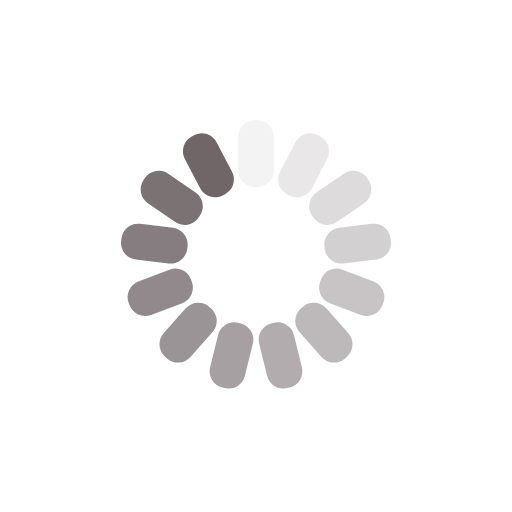
t = 0.00 s
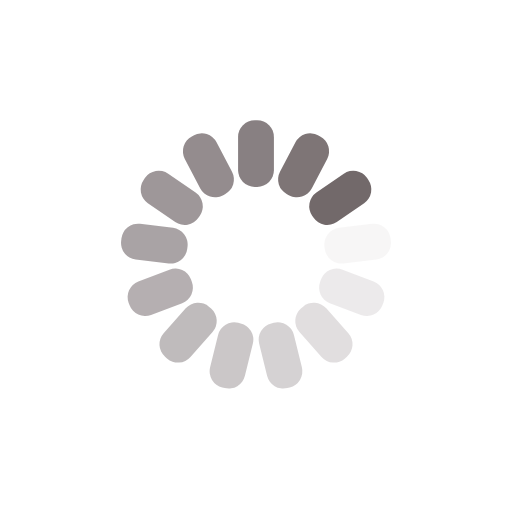
t = 0.13 s
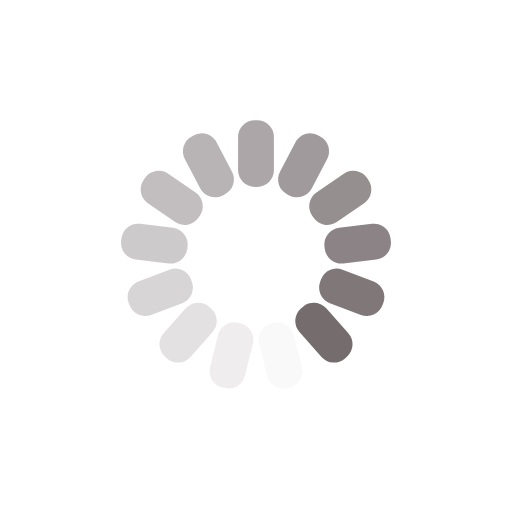
t = 0.27 s
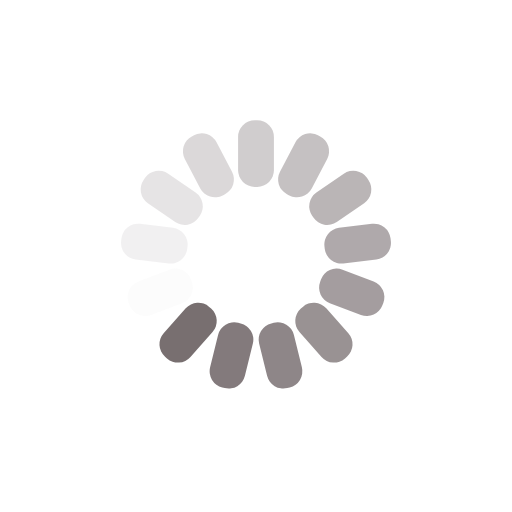
t = 0.40 s

The animated SVG that drew these frames (rendered in a browser with its animation timeline set to each time). Animation: 13 SMIL elements (animate=13); one cycle of 0.53 s, repeats indefinitely.

<?xml version="1.0" encoding="utf-8"?>
<svg xmlns="http://www.w3.org/2000/svg" xmlns:xlink="http://www.w3.org/1999/xlink" style="margin: auto; background: rgb(255, 255, 255); display: block; shape-rendering: auto;" width="231px" height="231px" viewBox="0 0 100 100" preserveAspectRatio="xMidYMid">
<g transform="rotate(0 50 50)">
  <rect x="46.5" y="23.5" rx="3.25" ry="3.25" width="7" height="13" fill="#706668">
    <animate attributeName="opacity" values="1;0" keyTimes="0;1" dur="0.5319148936170213s" begin="-0.4909983633387888s" repeatCount="indefinite"></animate>
  </rect>
</g><g transform="rotate(27.692307692307693 50 50)">
  <rect x="46.5" y="23.5" rx="3.25" ry="3.25" width="7" height="13" fill="#706668">
    <animate attributeName="opacity" values="1;0" keyTimes="0;1" dur="0.5319148936170213s" begin="-0.45008183306055644s" repeatCount="indefinite"></animate>
  </rect>
</g><g transform="rotate(55.38461538461539 50 50)">
  <rect x="46.5" y="23.5" rx="3.25" ry="3.25" width="7" height="13" fill="#706668">
    <animate attributeName="opacity" values="1;0" keyTimes="0;1" dur="0.5319148936170213s" begin="-0.40916530278232405s" repeatCount="indefinite"></animate>
  </rect>
</g><g transform="rotate(83.07692307692308 50 50)">
  <rect x="46.5" y="23.5" rx="3.25" ry="3.25" width="7" height="13" fill="#706668">
    <animate attributeName="opacity" values="1;0" keyTimes="0;1" dur="0.5319148936170213s" begin="-0.36824877250409166s" repeatCount="indefinite"></animate>
  </rect>
</g><g transform="rotate(110.76923076923077 50 50)">
  <rect x="46.5" y="23.5" rx="3.25" ry="3.25" width="7" height="13" fill="#706668">
    <animate attributeName="opacity" values="1;0" keyTimes="0;1" dur="0.5319148936170213s" begin="-0.3273322422258592s" repeatCount="indefinite"></animate>
  </rect>
</g><g transform="rotate(138.46153846153845 50 50)">
  <rect x="46.5" y="23.5" rx="3.25" ry="3.25" width="7" height="13" fill="#706668">
    <animate attributeName="opacity" values="1;0" keyTimes="0;1" dur="0.5319148936170213s" begin="-0.2864157119476268s" repeatCount="indefinite"></animate>
  </rect>
</g><g transform="rotate(166.15384615384616 50 50)">
  <rect x="46.5" y="23.5" rx="3.25" ry="3.25" width="7" height="13" fill="#706668">
    <animate attributeName="opacity" values="1;0" keyTimes="0;1" dur="0.5319148936170213s" begin="-0.2454991816693944s" repeatCount="indefinite"></animate>
  </rect>
</g><g transform="rotate(193.84615384615384 50 50)">
  <rect x="46.5" y="23.5" rx="3.25" ry="3.25" width="7" height="13" fill="#706668">
    <animate attributeName="opacity" values="1;0" keyTimes="0;1" dur="0.5319148936170213s" begin="-0.20458265139116202s" repeatCount="indefinite"></animate>
  </rect>
</g><g transform="rotate(221.53846153846155 50 50)">
  <rect x="46.5" y="23.5" rx="3.25" ry="3.25" width="7" height="13" fill="#706668">
    <animate attributeName="opacity" values="1;0" keyTimes="0;1" dur="0.5319148936170213s" begin="-0.1636661211129296s" repeatCount="indefinite"></animate>
  </rect>
</g><g transform="rotate(249.23076923076923 50 50)">
  <rect x="46.5" y="23.5" rx="3.25" ry="3.25" width="7" height="13" fill="#706668">
    <animate attributeName="opacity" values="1;0" keyTimes="0;1" dur="0.5319148936170213s" begin="-0.1227495908346972s" repeatCount="indefinite"></animate>
  </rect>
</g><g transform="rotate(276.9230769230769 50 50)">
  <rect x="46.5" y="23.5" rx="3.25" ry="3.25" width="7" height="13" fill="#706668">
    <animate attributeName="opacity" values="1;0" keyTimes="0;1" dur="0.5319148936170213s" begin="-0.0818330605564648s" repeatCount="indefinite"></animate>
  </rect>
</g><g transform="rotate(304.61538461538464 50 50)">
  <rect x="46.5" y="23.5" rx="3.25" ry="3.25" width="7" height="13" fill="#706668">
    <animate attributeName="opacity" values="1;0" keyTimes="0;1" dur="0.5319148936170213s" begin="-0.0409165302782324s" repeatCount="indefinite"></animate>
  </rect>
</g><g transform="rotate(332.3076923076923 50 50)">
  <rect x="46.5" y="23.5" rx="3.25" ry="3.25" width="7" height="13" fill="#706668">
    <animate attributeName="opacity" values="1;0" keyTimes="0;1" dur="0.5319148936170213s" begin="0s" repeatCount="indefinite"></animate>
  </rect>
</g>
<!-- [ldio] generated by https://loading.io/ --></svg>
